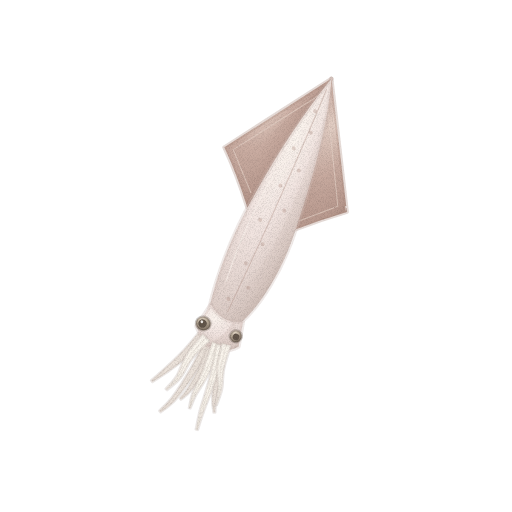
t = 0.00 s
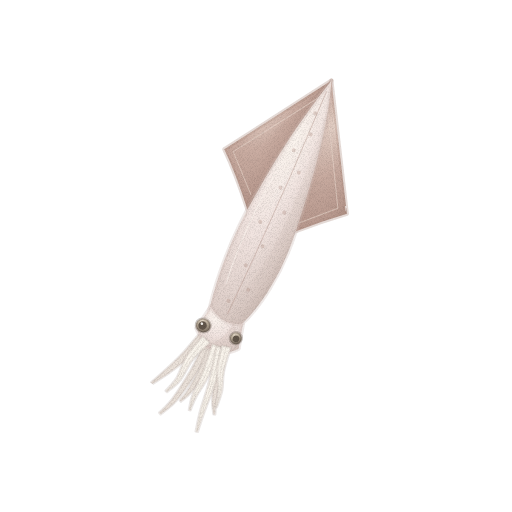
t = 1.43 s
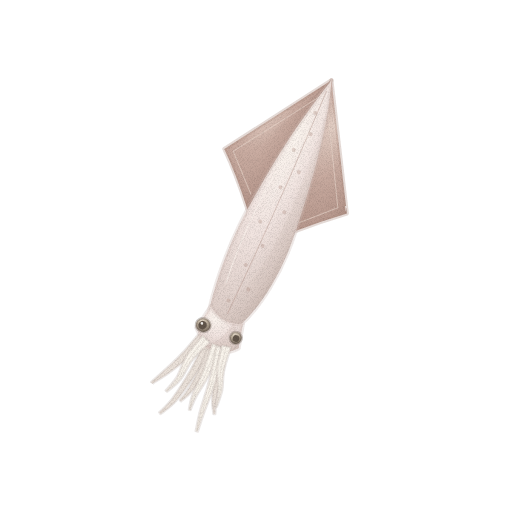
t = 2.85 s
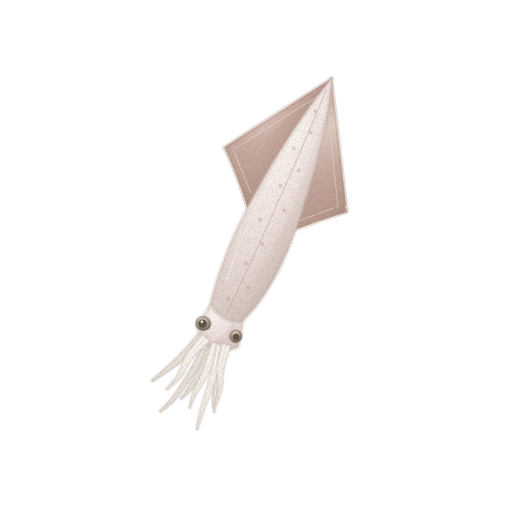
t = 3.80 s
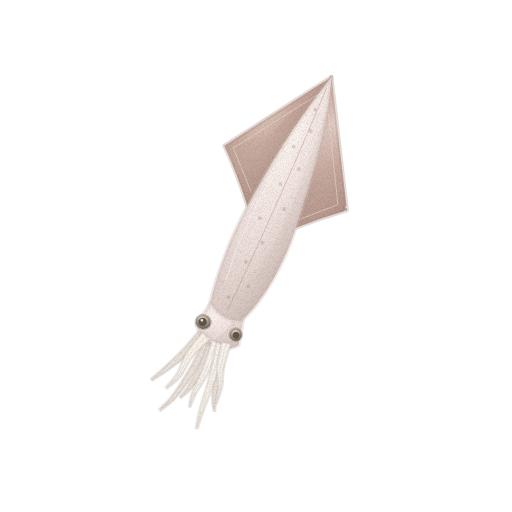
t = 4.75 s
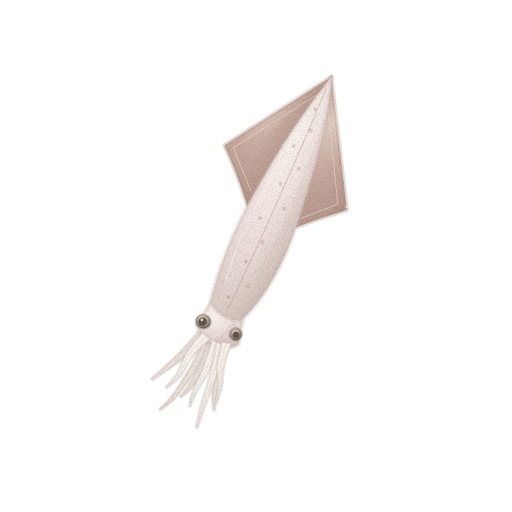
t = 6.18 s

The animated SVG that drew these frames (rendered in a browser with its animation timeline set to each time). Animation: 2 CSS @keyframes rules; one cycle of 7.60 s, repeats indefinitely.

<svg xmlns="http://www.w3.org/2000/svg" viewBox="0 0 512 512" role="img" aria-label="제주한치(창꼴뚜기) — 움직임, 윤곽 없는 수채" data-asset="watercolor-jeju-hanchi-motion" data-food="jeju-hanchi" data-style="watercolor" data-variant="motion" stroke-linecap="round" stroke-linejoin="round"><title>제주한치(창꼴뚜기)</title><desc>화면을 시원하게 채우는 길고 날씬한 반투명 유백·연분홍빛 몸통 윗부분에 마름모꼴 창 모양 지느러미가 넓게 펼쳐지고 아래로 짧은 흰 다리 다발이 모인 제주한치.</desc><style>[data-asset="watercolor-jeju-hanchi-motion"] [data-part="hanchi"]{transform-box:fill-box;transform-origin:center;animation:watercolor-jeju-hanchi-motion-m0 7.6s cubic-bezier(.37,0,.63,1) 0s infinite}[data-asset="watercolor-jeju-hanchi-motion"] [data-part="shine"]{transform-box:fill-box;transform-origin:center;animation:watercolor-jeju-hanchi-motion-m1 7.6s cubic-bezier(.37,0,.63,1) -0.684s infinite}@keyframes watercolor-jeju-hanchi-motion-m0{0%,100%{translate:0 0px}25%{translate:0 2.25px}75%{translate:0 -2.25px}}@keyframes watercolor-jeju-hanchi-motion-m1{0%,100%{translate:0px 0}25%{translate:2.25px 0}75%{translate:-2.25px 0}}@media (prefers-reduced-motion:reduce){[data-asset="watercolor-jeju-hanchi-motion"] *{animation:none!important}}</style><defs><radialGradient id="watercolor-jeju-hanchi-motion-g-fin-soft" cx="0.3" cy="0.26" r="0.84"><stop offset="0" stop-color="#e7d4ca"/><stop offset="0.45" stop-color="#caada2"/><stop offset="0.86" stop-color="#b99a8f"/><stop offset="1" stop-color="#ae8f84"/></radialGradient><clipPath id="watercolor-jeju-hanchi-motion-clip0"><path d="M248 110 L202 180 Q216 192 232 210 L241 183 Q243 143 248 110 Z"/></clipPath><linearGradient id="watercolor-jeju-hanchi-motion-fade2" x1="0" y1="0.5" x2="1" y2="0.5"><stop offset="0" stop-color="#ae8f84" stop-opacity="0"/><stop offset="0.25" stop-color="#ae8f84" stop-opacity="0"/><stop offset="1" stop-color="#ae8f84" stop-opacity="0.35"/></linearGradient><clipPath id="watercolor-jeju-hanchi-motion-clip1"><path d="M248 110 L293 186 Q279 198 265 212 L259 181 Q255 142 248 110 Z"/></clipPath><linearGradient id="watercolor-jeju-hanchi-motion-fade4" x1="1" y1="0" x2="0" y2="1"><stop offset="0" stop-color="#ae8f84" stop-opacity="0"/><stop offset="0.25" stop-color="#ae8f84" stop-opacity="0"/><stop offset="1" stop-color="#ae8f84" stop-opacity="0.29"/></linearGradient><radialGradient id="watercolor-jeju-hanchi-motion-g-body-soft" cx="0.3" cy="0.26" r="0.84"><stop offset="0" stop-color="#fbf4ee"/><stop offset="0.45" stop-color="#f1e4e0"/><stop offset="0.86" stop-color="#ddcdc7"/><stop offset="1" stop-color="#d0bfb8"/></radialGradient><clipPath id="watercolor-jeju-hanchi-motion-clip2"><path d="M248 110 C257 134 263 169 267 211 C270 239 266 267 258 283 Q247 290 236 281 C231 255 230 229 233 199 C236 166 241 137 248 110 Z"/></clipPath><linearGradient id="watercolor-jeju-hanchi-motion-fade7" x1="0" y1="0.3" x2="1" y2="0.8"><stop offset="0" stop-color="#d0bfb8" stop-opacity="0"/><stop offset="0.15" stop-color="#d0bfb8" stop-opacity="0"/><stop offset="1" stop-color="#d0bfb8" stop-opacity="0.33"/></linearGradient><radialGradient id="watercolor-jeju-hanchi-motion-gloss"><stop stop-color="#fffdf9" stop-opacity=".85"/><stop offset=".6" stop-color="#fffdf9" stop-opacity=".25"/><stop offset="1" stop-color="#fffdf9" stop-opacity="0"/></radialGradient><clipPath id="watercolor-jeju-hanchi-motion-clip3"><path d="M236 278 Q248 287 260 280 L264 296 Q255 307 242 303 L233 295 Z"/></clipPath><radialGradient id="watercolor-jeju-hanchi-motion-g-eye-soft" cx="0.3" cy="0.26" r="0.84"><stop offset="0" stop-color="#e4d8c7"/><stop offset="0.45" stop-color="#baac9a"/><stop offset="0.86" stop-color="#837668"/><stop offset="1" stop-color="#61554a"/></radialGradient><filter id="watercolor-jeju-hanchi-motion-fx" filterUnits="userSpaceOnUse" x="0" y="0" width="512" height="512" color-interpolation-filters="sRGB"><feTurbulence type="fractalNoise" baseFrequency="0.05" numOctaves="2" seed="7" result="w"/><feDisplacementMap in="SourceGraphic" in2="w" scale="1.4" xChannelSelector="R" yChannelSelector="G" result="d"/><feTurbulence type="fractalNoise" baseFrequency="1.35" numOctaves="2" seed="3" result="n"/><feColorMatrix in="n" type="matrix" values="0 0 0 0 0 0 0 0 0 0 0 0 0 0 0 0.24 0 0 0 -0.101" result="na"/><feComposite in="na" in2="d" operator="in" result="g"/><feMerge><feMergeNode in="d"/><feMergeNode in="g"/></feMerge></filter></defs><g filter="url(#watercolor-jeju-hanchi-motion-fx)"><g data-part="hanchi"><g transform="translate(256 248) rotate(24) scale(1.52) translate(-248 -232)"><path d="M236.8 295.9 C235.9 298.7 233.6 307.7 231.7 313.1 C229.8 318.5 227.5 323.9 225.6 328.3 C223.7 332.7 221.3 337.8 220.4 339.7 L221.6 340.3 C222.7 338.5 225.9 333.9 228.4 329.7 C230.9 325.5 233.8 320.2 236.3 314.9 C238.8 309.7 242.1 300.9 243.2 298.1Z" fill="#ebe2da" stroke="#c4b9b0" stroke-width="1.6" stroke-opacity="0.32"/><path d="M242.1 298.7 C241.9 302.6 241.6 314.2 240.9 321.7 C240.1 329.2 238.9 338 237.6 343.6 C236.4 349.3 234.1 353.7 233.4 355.7 L234.6 356.3 C235.6 354.3 238.6 350 240.4 344.4 C242.1 338.7 243.9 329.8 245.1 322.3 C246.4 314.8 247.4 303.1 247.9 299.3Z" fill="#ebe2da" stroke="#c4b9b0" stroke-width="1.6" stroke-opacity="0.32"/><path d="M244.8 299 C244.9 302.1 245.7 312.1 245.7 317.9 C245.7 323.7 245.1 329.6 244.6 333.7 C244.1 337.9 242.8 341.3 242.5 342.8 L243.5 343.2 C244.2 341.7 246.3 338.5 247.4 334.3 C248.5 330.1 249.7 324 250.3 318.1 C250.9 312.3 251.1 302.2 251.2 299Z" fill="#ebe2da" stroke="#c4b9b0" stroke-width="1.6" stroke-opacity="0.32"/><path d="M250.9 299.9 C251.9 302.8 255 312 256.7 317.6 C258.5 323.2 260 329.3 261.6 333.4 C263.2 337.6 265.6 340.8 266.5 342.2 L267.5 341.8 C267 340.2 265.4 336.8 264.4 332.6 C263.3 328.3 262.5 322.1 261.3 316.4 C260 310.7 257.8 301.2 257.1 298.1Z" fill="#ebe2da" stroke="#c4b9b0" stroke-width="1.6" stroke-opacity="0.32"/><path d="M248 110 L202 180 Q216 192 232 210 L241 183 Q243 143 248 110 Z" fill="url(#watercolor-jeju-hanchi-motion-g-fin-soft)" stroke="#ae8f84" stroke-width="2.6" stroke-opacity="0.32"/><path d="M248 110 L293 186 Q279 198 265 212 L259 181 Q255 142 248 110 Z" fill="url(#watercolor-jeju-hanchi-motion-g-fin-soft)" stroke="#ae8f84" stroke-width="2.6" stroke-opacity="0.32"/><g clip-path="url(#watercolor-jeju-hanchi-motion-clip0)"><path d="M248 110 L215 186 L234 210 L242 180 Z" fill="url(#watercolor-jeju-hanchi-motion-fade2)"/></g><g clip-path="url(#watercolor-jeju-hanchi-motion-clip1)"><path d="M249 114 L289 185 L265 210 L259 181 Z" fill="url(#watercolor-jeju-hanchi-motion-fade4)"/></g><path d="M246 122 L208 179 L230 200" fill="none" stroke="#e7d4ca" stroke-width="0.7" opacity="0.65"/><path d="M251 124 L286 185 L267 204" fill="none" stroke="#e7d4ca" stroke-width="0.7" opacity="0.65"/><path d="M248 110 C257 134 263 169 267 211 C270 239 266 267 258 283 Q247 290 236 281 C231 255 230 229 233 199 C236 166 241 137 248 110 Z" fill="url(#watercolor-jeju-hanchi-motion-g-body-soft)" stroke="#d0bfb8" stroke-width="2.6" stroke-opacity="0.32"/><g clip-path="url(#watercolor-jeju-hanchi-motion-clip2)"><path d="M253 117 C269 177 273 240 258 284 Q246 291 237 281 C260 257 259 218 258 185 Z" fill="url(#watercolor-jeju-hanchi-motion-fade7)"/><path d="M248 118 Q250 198 248 278" fill="none" stroke="#ae8f84" stroke-width="0.7" opacity="0.38"/><path d="M245.7 134 A1.3 1.3 0 1 0 248.3 134 A1.3 1.3 0 1 0 245.7 134Z" fill="#ae8f84" opacity="0.35"/><path d="M248.7 148 A1.3 1.3 0 1 0 251.3 148 A1.3 1.3 0 1 0 248.7 148Z" fill="#ae8f84" opacity="0.35"/><path d="M242.7 162 A1.3 1.3 0 1 0 245.3 162 A1.3 1.3 0 1 0 242.7 162Z" fill="#ae8f84" opacity="0.35"/><path d="M251.7 174 A1.3 1.3 0 1 0 254.3 174 A1.3 1.3 0 1 0 251.7 174Z" fill="#ae8f84" opacity="0.35"/><path d="M244.7 188 A1.3 1.3 0 1 0 247.3 188 A1.3 1.3 0 1 0 244.7 188Z" fill="#ae8f84" opacity="0.35"/><path d="M253.7 202 A1.3 1.3 0 1 0 256.3 202 A1.3 1.3 0 1 0 253.7 202Z" fill="#ae8f84" opacity="0.35"/><path d="M241.7 214 A1.3 1.3 0 1 0 244.3 214 A1.3 1.3 0 1 0 241.7 214Z" fill="#ae8f84" opacity="0.35"/><path d="M249.7 228 A1.3 1.3 0 1 0 252.3 228 A1.3 1.3 0 1 0 249.7 228Z" fill="#ae8f84" opacity="0.35"/><path d="M244.7 244 A1.3 1.3 0 1 0 247.3 244 A1.3 1.3 0 1 0 244.7 244Z" fill="#ae8f84" opacity="0.35"/><path d="M252.7 258 A1.3 1.3 0 1 0 255.3 258 A1.3 1.3 0 1 0 252.7 258Z" fill="#ae8f84" opacity="0.35"/><path d="M243.7 270 A1.3 1.3 0 1 0 246.3 270 A1.3 1.3 0 1 0 243.7 270Z" fill="#ae8f84" opacity="0.35"/><path d="M244 145 Q233 210 239 260" fill="none" stroke="#fbf4ee" stroke-width="0.7" opacity="0.68"/><g data-part="shine" opacity="0.22"><path d="M245 150 Q236 195 240 225 Q242 230 244 223 Q242 186 249 154 Z" fill="url(#watercolor-jeju-hanchi-motion-gloss)" opacity="0.56"/></g></g><path d="M236 278 Q248 287 260 280 L264 296 Q255 307 242 303 L233 295 Z" fill="url(#watercolor-jeju-hanchi-motion-g-body-soft)" stroke="#d0bfb8" stroke-width="2.6" stroke-opacity="0.32"/><g clip-path="url(#watercolor-jeju-hanchi-motion-clip3)"><path d="M254 281 Q267 296 254 304 L240 307 Q253 297 254 281 Z" fill="#d0bfb8" opacity="0.31"/></g><path d="M238.9 298 C238.1 300.8 235.4 309.3 234.6 314.5 C233.9 319.8 235 325.3 234.5 329.7 C234 334.1 231.9 338.9 231.4 340.8 L232.6 341.2 C233.4 339.4 236.4 334.6 237.5 330.3 C238.6 326 238.1 320.5 239.4 315.5 C240.6 310.4 244.2 302.6 245.1 300Z" fill="#faf5ed" stroke="#c4b9b0" stroke-width="1.6" stroke-opacity="0.32"/><path d="M242 299 C241.2 301.7 238 309.8 237 315 C236 320.2 236.8 325.7 236 330 C235.2 334.3 232.7 339.2 232 341" fill="none" stroke="#c4b9b0" stroke-width="0.7" opacity="0.25"/><path d="M246.8 300.2 C247.1 303.5 248.4 314 248.7 320 C248.9 326 248.2 331.7 248.6 336 C248.9 340.3 250.1 344.4 250.5 346.1 L251.5 345.9 C251.5 344.3 251.1 340.3 251.4 336 C251.8 331.7 253.1 326 253.3 320 C253.6 314 253.3 303.2 253.2 299.8Z" fill="#faf5ed" stroke="#c4b9b0" stroke-width="1.6" stroke-opacity="0.32"/><path d="M250 300 C250.2 303.3 251 314 251 320 C251 326 250 331.7 250 336 C250 340.3 250.8 344.3 251 346" fill="none" stroke="#c4b9b0" stroke-width="0.7" opacity="0.25"/><path d="M250.1 300.5 C250.9 304.3 253.6 316 254.9 323.3 C256.1 330.6 256.7 338.5 257.6 344.2 C258.5 349.8 259.9 354.9 260.3 357.1 L261.7 356.9 C261.5 354.7 260.8 349.5 260.4 343.8 C260 338.1 259.9 330.1 259.1 322.7 C258.4 315.3 256.4 303.4 255.9 299.5Z" fill="#faf5ed" stroke="#c4b9b0" stroke-width="1.6" stroke-opacity="0.32"/><path d="M253 300 C253.7 303.8 256 315.7 257 323 C258 330.3 258.3 338.3 259 344 C259.7 349.7 260.7 354.8 261 357" fill="none" stroke="#c4b9b0" stroke-width="0.7" opacity="0.25"/><path d="M253 298.6 C253.6 301.2 255.2 310 256.8 314.6 C258.5 319.3 261.2 322.7 262.7 326.4 C264.1 330.2 265 335.3 265.5 337.1 L266.5 336.9 C266.3 335 266.2 329.5 265.3 325.6 C264.4 321.7 262.2 318.1 261.2 313.4 C260.1 308.7 259.4 300.1 259 297.4Z" fill="#faf5ed" stroke="#c4b9b0" stroke-width="1.6" stroke-opacity="0.32"/><path d="M256 298 C256.5 300.7 257.7 309.3 259 314 C260.3 318.7 262.8 322.2 264 326 C265.2 329.8 265.7 335.2 266 337" fill="none" stroke="#c4b9b0" stroke-width="0.7" opacity="0.25"/><path d="M231.7 292.2 A4.8 4.4 -8 1 0 241.3 290.8 A4.8 4.4 -8 1 0 231.7 292.2Z" fill="url(#watercolor-jeju-hanchi-motion-g-eye-soft)" stroke="#61554a" stroke-width="1.6" stroke-opacity="0.32"/><path d="M233.3 291.7 A2.8 2.8 0 1 0 238.9 291.7 A2.8 2.8 0 1 0 233.3 291.7Z" fill="#61554a"/><path d="M234.3 290.8 A0.9 0.9 0 1 0 236.1 290.8 A0.9 0.9 0 1 0 234.3 290.8Z" fill="#fffdf9" opacity="0.88"/><path d="M255.8 289.7 A3.8 3.6 12 1 0 263.2 291.3 A3.8 3.6 12 1 0 255.8 289.7Z" fill="url(#watercolor-jeju-hanchi-motion-g-eye-soft)" stroke="#61554a" stroke-width="1.6" stroke-opacity="0.32"/><path d="M257.6 290.8 A2.2 2.2 0 1 0 262 290.8 A2.2 2.2 0 1 0 257.6 290.8Z" fill="#61554a"/></g></g></g></svg>
